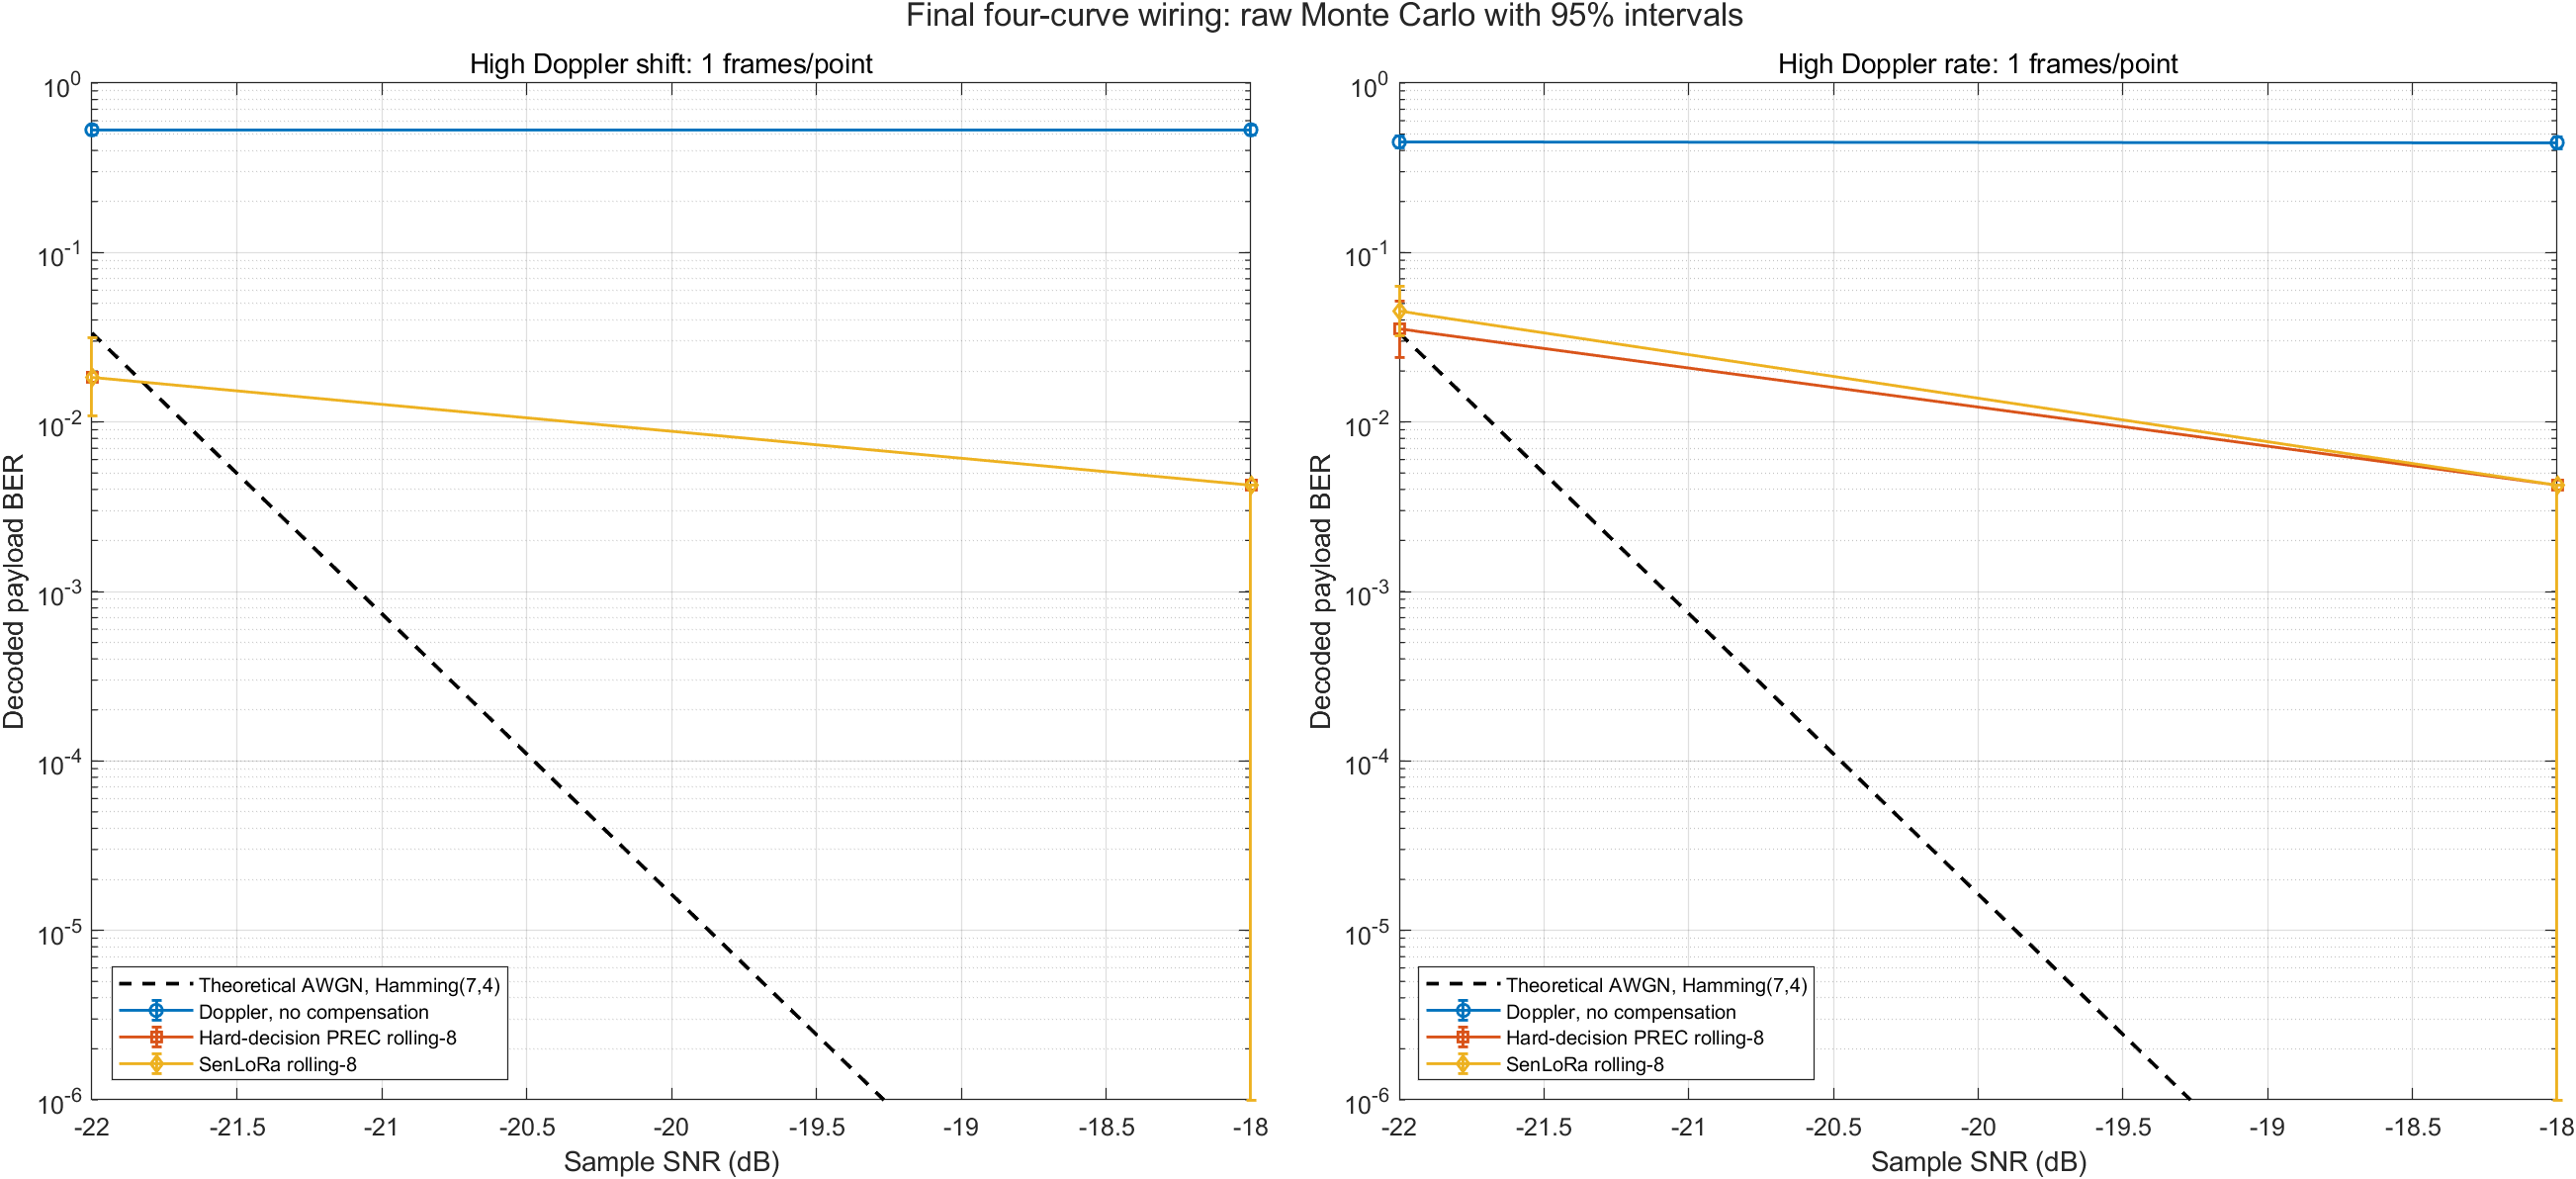

Values plotted in this chart, from the file beside it:
scenario, snrDb, bits, berTheoryHamming, errNoComp, errHardPrec, errSenLoRa, berNoComp, berHardPrec, berSenLoRa, lower95NoComp, lower95HardPrec, lower95SenLoRa, upper95NoComp, upper95HardPrec, upper95SenLoRa, hardAccepted, hardFalseAccepted, senAccepted, senFalseAccepted, senRateReplayTriggeredFrames
high_doppler_shift, -22, 704, 0.03352, 373, 13, 13, 0.5298, 0.01847, 0.01847, 0.4929, 0.01082, 0.01082, 0.5664, 0.03134, 0.03134, 93, 5, 0, 0, 1
high_doppler_shift, -18, 704, 7.98183820709246e-09, 373, 0, 0, 0.5298, 0.004246, 0.004246, 0.4929, 0, 0, 0.5664, 0.004246, 0.004246, 110, 0, 8, 0, 1
high_doppler_rate, -22, 704, 0.03352, 316, 25, 32, 0.4489, 0.03551, 0.04545, 0.4125, 0.02417, 0.03238, 0.4858, 0.0519, 0.06346, 95, 5, 0, 0, 1
high_doppler_rate, -18, 704, 7.98183820709246e-09, 314, 0, 0, 0.446, 0.004246, 0.004246, 0.4097, 0, 0, 0.4829, 0.004246, 0.004246, 112, 0, 9, 0, 1
